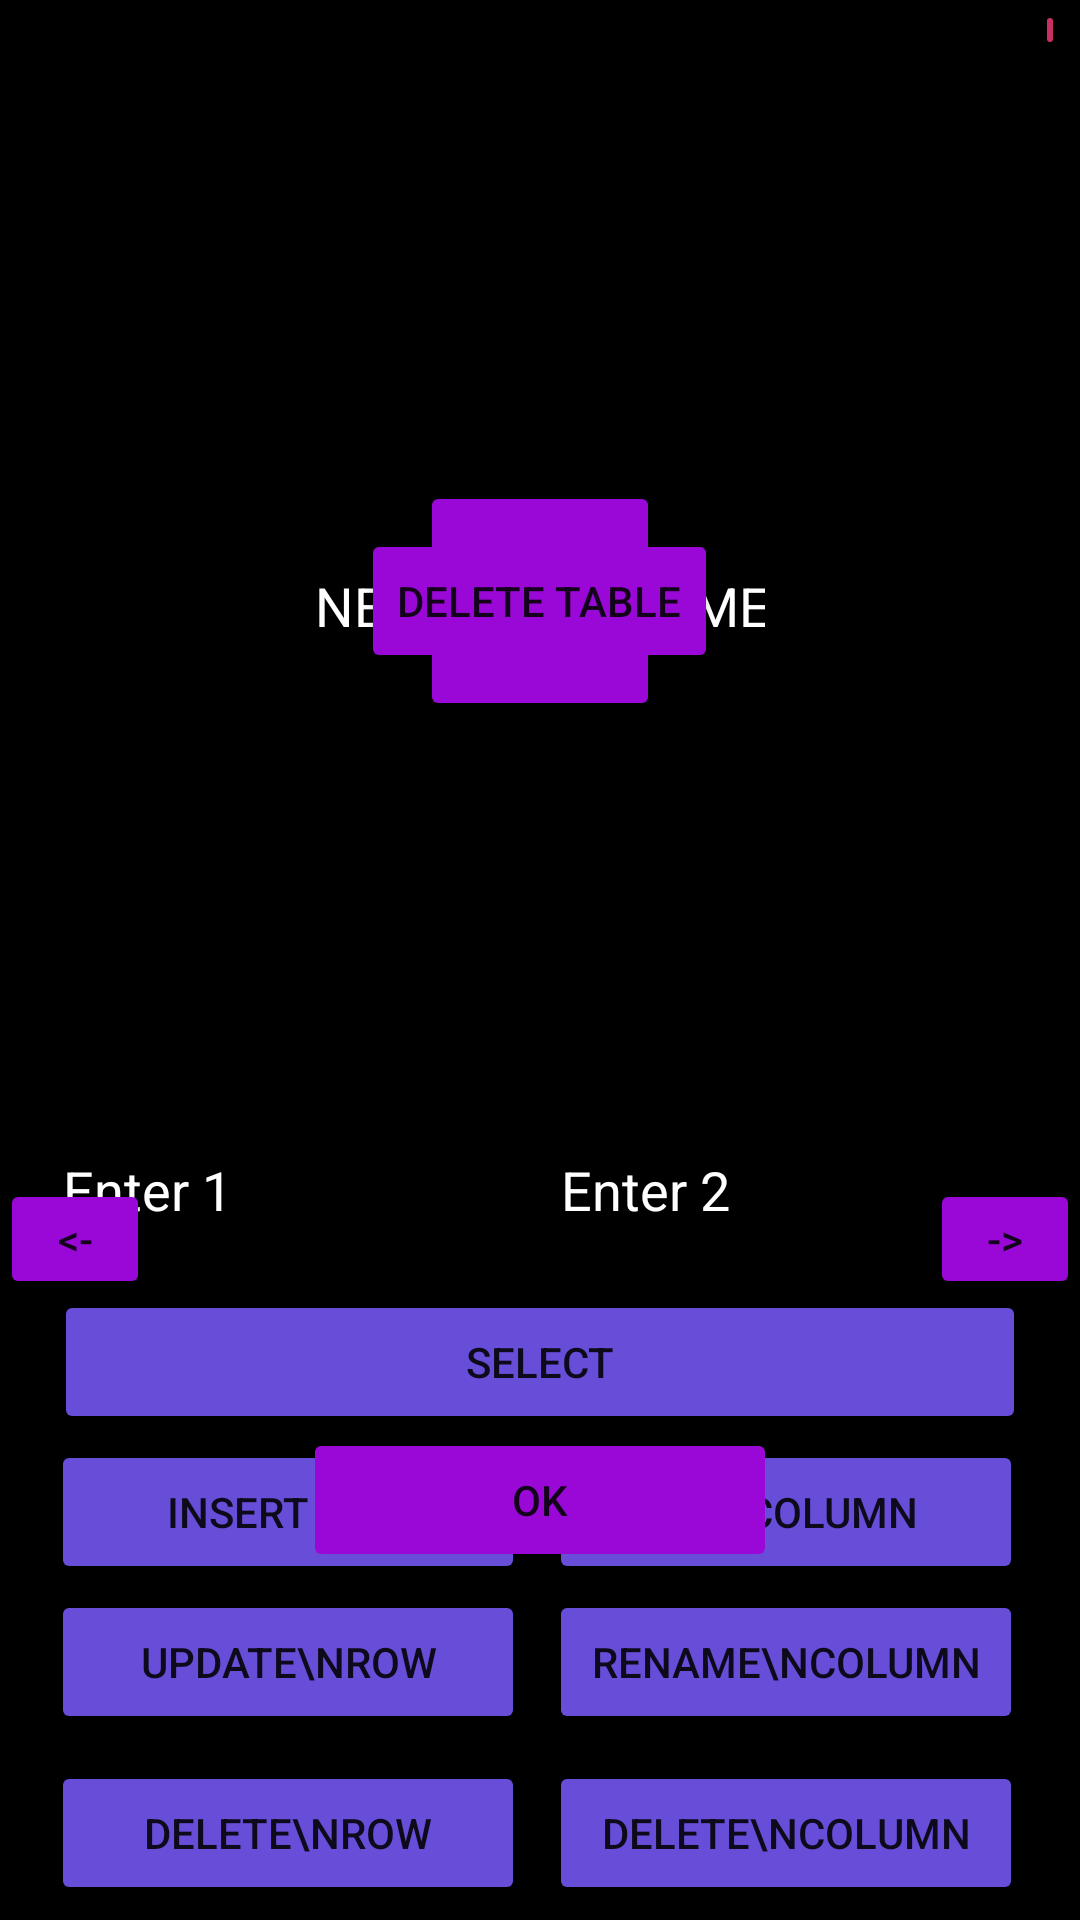

Write the Android layout XML for this screen, with the resource values it uses.
<!-- AndroidManifest.xml: application theme Theme.NoobSQL -->
<!-- res/layout/activity_main.xml -->
<?xml version="1.0" encoding="utf-8"?>
<FrameLayout xmlns:android="http://schemas.android.com/apk/res/android"
    xmlns:app="http://schemas.android.com/apk/res-auto"
    xmlns:tools="http://schemas.android.com/tools"
    android:background="@color/black"
    android:layout_width="match_parent"
    android:layout_height="match_parent"
    tools:context=".MainActivity">

    <ScrollView
        android:id="@+id/scrollView"
        android:layout_width="match_parent"
        android:layout_height="369dp"
        android:layout_marginTop="20dp">

        <TableLayout
            android:id="@+id/tableLayout"
            android:layout_width="match_parent"
            android:layout_height="369dp"
            android:layout_marginTop="19dp">
        </TableLayout>
    </ScrollView>

    <TableLayout
        android:id="@+id/tableColumns"
        android:layout_width="match_parent"
        android:layout_height="20dp"
        android:layout_marginTop="18dp">
    </TableLayout>

    <TextView
        android:id="@+id/table_name"
        android:textColor="@color/neon_purple"
        android:layout_width="wrap_content"
        android:layout_height="wrap_content"
        android:text=""
        android:layout_gravity="center_horizontal" />

    <Button
        android:id="@+id/btnPrevTable"
        android:backgroundTint="@color/neon_purple"
        android:layout_width="50dp"
        android:layout_height="40dp"
        android:layout_gravity="start"
        android:layout_marginStart="0dp"
        android:layout_marginTop="393dp"
        android:text="&lt;-"
        tools:ignore="HardcodedText" />

    <Button
        android:id="@+id/btnNextTable"
        android:backgroundTint="@color/neon_purple"
        android:layout_width="50dp"
        android:layout_height="40dp"
        android:layout_gravity="end"
        android:layout_marginEnd="0dp"
        android:layout_marginTop="393dp"
        android:text="->"
        tools:ignore="HardcodedText" />

    <Button
        android:id="@+id/btnSelect"
        android:backgroundTint="@color/neon_blue"
        android:layout_width="324dp"
        android:layout_height="wrap_content"
        android:layout_gravity="center_horizontal"
        android:layout_marginTop="430dp"
        android:text="SELECT"
        tools:ignore="HardcodedText" />

    <Button
        android:id="@+id/btnInsertRow"
        android:backgroundTint="@color/neon_blue"
        android:layout_width="158dp"
        android:layout_height="wrap_content"
        android:layout_gravity="center_horizontal"
        android:layout_marginEnd="84dp"
        android:layout_marginTop="480dp"
        android:text="INSERT ROW"
        tools:ignore="HardcodedText" />

    <Button
        android:id="@+id/btnAddColumn"
        android:backgroundTint="@color/neon_blue"
        android:layout_width="158dp"
        android:layout_height="wrap_content"
        android:layout_gravity="center_horizontal"
        android:layout_marginStart="82dp"
        android:layout_marginTop="480dp"
        android:text="ADD COLUMN"
        tools:ignore="HardcodedText" />

    <Button
        android:id="@+id/btnUpdateRow"
        android:backgroundTint="@color/neon_blue"
        android:layout_width="158dp"
        android:layout_height="wrap_content"
        android:layout_gravity="center_horizontal"
        android:layout_marginEnd="84dp"
        android:layout_marginTop="530dp"
        android:text="UPDATE\nROW"
        tools:ignore="HardcodedText" />

    <Button
        android:id="@+id/btnRenameColumn"
        android:backgroundTint="@color/neon_blue"
        android:layout_width="158dp"
        android:layout_height="wrap_content"
        android:layout_gravity="center_horizontal"
        android:layout_marginStart="82dp"
        android:layout_marginTop="530dp"
        android:text="RENAME\nCOLUMN"
        tools:ignore="HardcodedText" />

    <Button
        android:id="@+id/btnDeleteRow"
        android:backgroundTint="@color/neon_blue"
        android:layout_width="158dp"
        android:layout_height="wrap_content"
        android:layout_gravity="center_horizontal"
        android:layout_marginEnd="84dp"
        android:layout_marginTop="587dp"
        android:text="DELETE\nROW"
        tools:ignore="HardcodedText" />

    <Button
        android:id="@+id/btnDeleteColumn"
        android:backgroundTint="@color/neon_blue"
        android:layout_width="158dp"
        android:layout_height="wrap_content"
        android:layout_gravity="center_horizontal"
        android:layout_marginStart="82dp"
        android:layout_marginTop="587dp"
        android:text="DELETE\nCOLUMN"
        tools:ignore="HardcodedText" />

    <EditText
        android:id="@+id/inputText0"
        android:layout_width="158dp"
        android:layout_height="50dp"
        android:layout_gravity="center"
        android:layout_marginTop="-120dp"
        android:hint="NEW TABLE NAME"
        android:inputType="text"
        tools:ignore="HardcodedText"
        android:importantForAutofill="no" />

    <EditText
        android:id="@+id/inputText1"
        android:layout_width="158dp"
        android:layout_height="50dp"
        android:layout_gravity="center"
        android:layout_marginEnd="84dp"
        android:layout_marginTop="75dp"
        android:hint="Enter 1"
        android:inputType="text"
        tools:ignore="HardcodedText"
        android:importantForAutofill="no" />

    <EditText
        android:id="@+id/inputText2"
        android:layout_width="158dp"
        android:layout_height="50dp"
        android:layout_gravity="center"
        android:layout_marginStart="82dp"
        android:layout_marginTop="75dp"
        android:hint="Enter 2"
        android:inputType="text"
        tools:ignore="HardcodedText"
        android:importantForAutofill="no" />

    <EditText
        android:id="@+id/inputText3"
        android:layout_width="158dp"
        android:layout_height="50dp"
        android:layout_gravity="center"
        android:layout_marginEnd="84dp"
        android:layout_marginTop="125dp"
        android:hint="Enter 3"
        android:inputType="text"
        tools:ignore="HardcodedText"
        android:importantForAutofill="no" />

    <EditText
        android:id="@+id/inputText4"
        android:layout_width="158dp"
        android:layout_height="50dp"
        android:layout_gravity="center"
        android:layout_marginStart="82dp"
        android:layout_marginTop="125dp"
        android:hint="Enter 4"
        android:inputType="text"
        tools:ignore="HardcodedText"
        android:importantForAutofill="no" />

    <Button
        android:id="@+id/btnOk"
        android:backgroundTint="@color/neon_purple"
        android:layout_width="158dp"
        android:layout_height="wrap_content"
        android:layout_gravity="center"
        android:layout_marginTop="180dp"
        android:text="OK"
        tools:ignore="HardcodedText" />

    <Button
        android:id="@+id/btnPlus"
        android:backgroundTint="@color/neon_purple"
        android:layout_width="80dp"
        android:layout_height="80dp"
        android:layout_gravity="center"
        android:layout_marginTop="-120dp"
        android:text="+"
        android:textSize="40sp"
        tools:ignore="HardcodedText" />

    <Button
        android:id="@+id/btnConfirm"
        android:backgroundTint="@color/neon_purple"
        android:layout_width="wrap_content"
        android:layout_height="wrap_content"
        android:layout_gravity="center"
        android:layout_marginTop="-120dp"
        android:text="DELETE TABLE"
        tools:ignore="HardcodedText" />

    <Button
        android:id="@+id/btnDeleteTable"
        android:backgroundTint="@color/neon_pink"
        android:layout_width="10dp"
        android:layout_height="20dp"
        android:layout_gravity="end"
        android:layout_marginEnd="5dp"
        tools:ignore="HardcodedText" />

</FrameLayout>
<!-- resources referenced by this layout -->
<resources>
  <color name="black">#FF000000</color>
  <color name="neon_blue">#684DD8</color>
  <color name="neon_pink">#C92F61</color>
  <color name="neon_purple">#9A08D7</color>
  <style name="Theme.NoobSQL" parent="Theme.MaterialComponents.DayNight.DarkActionBar">
          
          <item name="colorPrimary">@color/purple_500</item>
          <item name="colorPrimaryVariant">@color/purple_700</item>
          <item name="colorOnPrimary">@color/white</item>
          
          <item name="colorSecondary">@color/teal_200</item>
          <item name="colorSecondaryVariant">@color/teal_700</item>
          <item name="colorOnSecondary">@color/black</item>
          
          <item name="android:statusBarColor">?attr/colorPrimaryVariant</item>
  	<item name="android:textColorHint">@color/white</item>
  	<item name="android:editTextColor">@color/white</item>
          
      </style>
  <color name="purple_500">#FF6200EE</color>
  <color name="purple_700">#FF3700B3</color>
  <color name="white">#FFFFFFFF</color>
  <color name="teal_200">#FF03DAC5</color>
  <color name="teal_700">#FF018786</color>
</resources>
